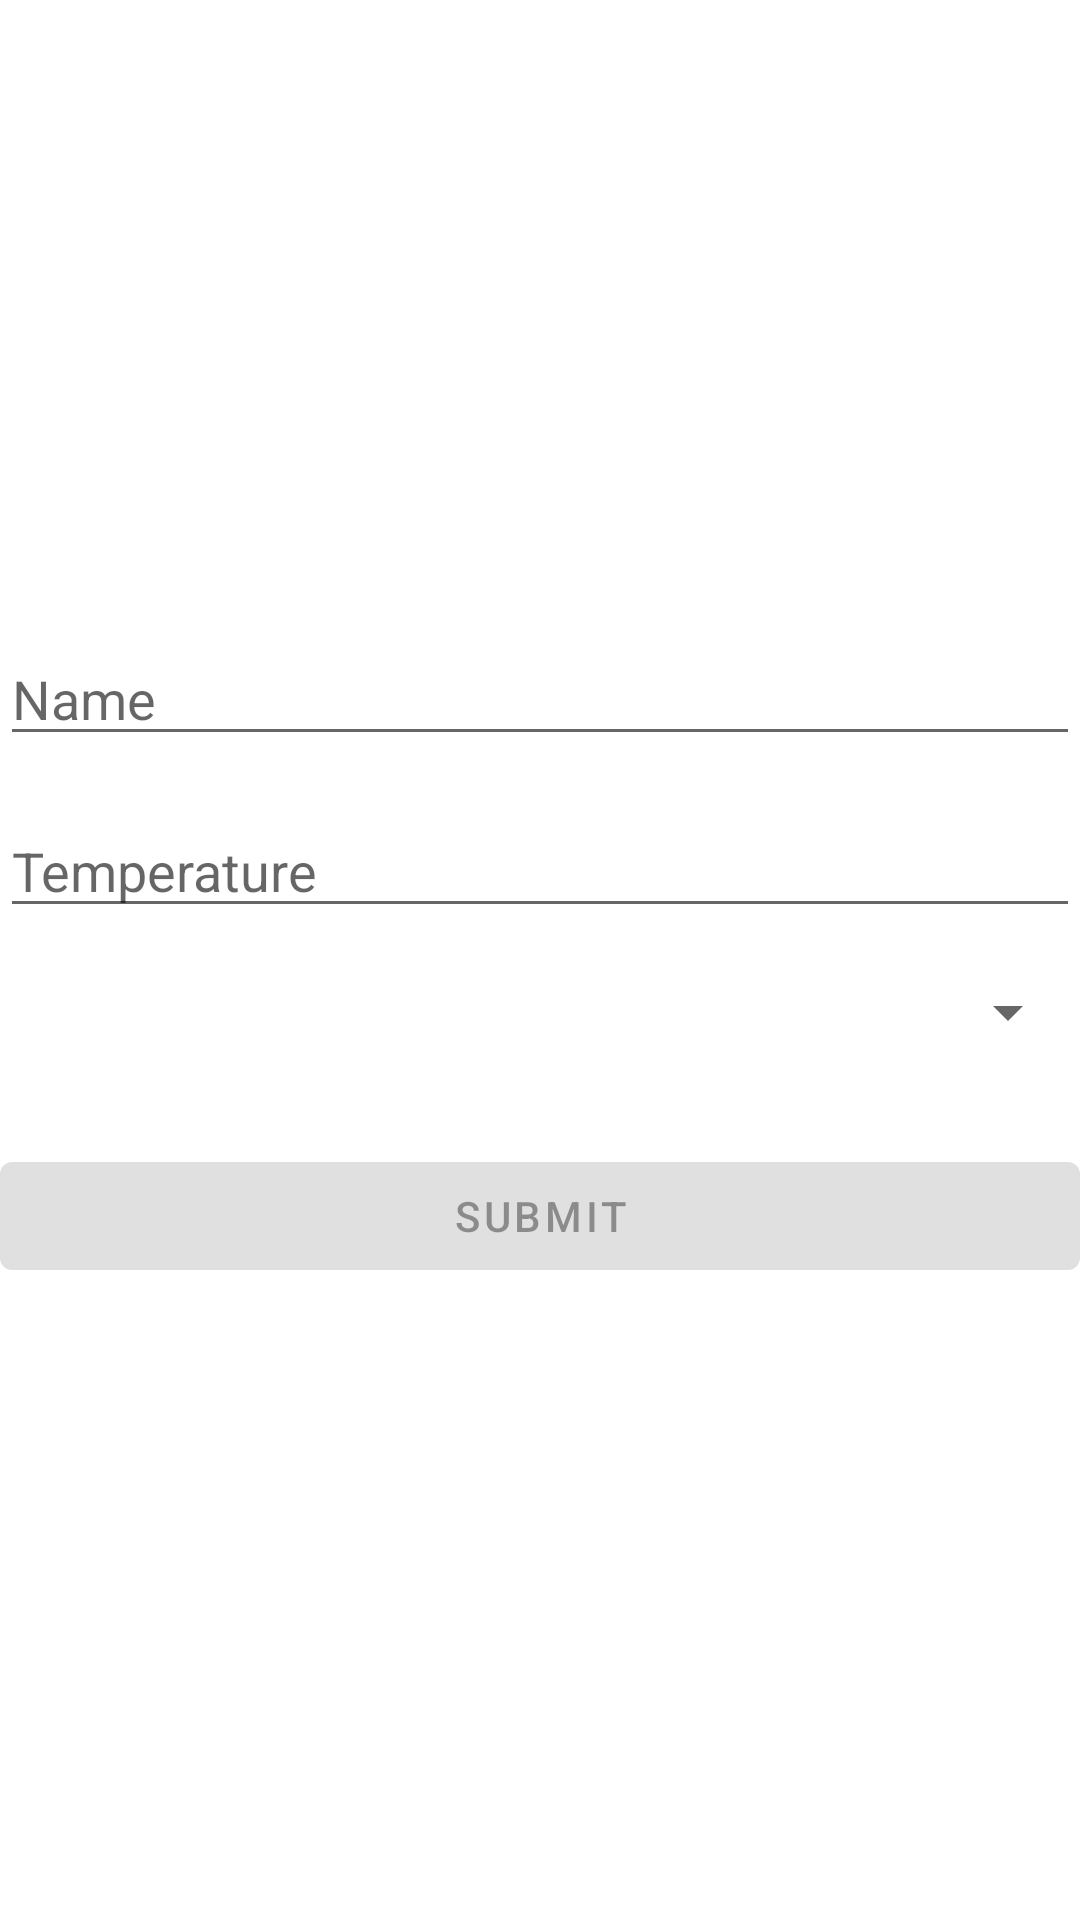

Reconstruct the res/layout file that produces this screen, plus the resources it refers to.
<!-- AndroidManifest.xml: application theme AppTheme -->
<!-- res/layout/activity_add_location.xml -->
<?xml version="1.0" encoding="utf-8"?>
<LinearLayout xmlns:android="http://schemas.android.com/apk/res/android"
    android:layout_width="match_parent"
    android:layout_height="match_parent"
    android:layout_marginHorizontal="16dp"
    android:gravity="center"
    android:orientation="vertical">

    <androidx.appcompat.widget.AppCompatEditText
        android:id="@+id/et_name"
        android:layout_width="match_parent"
        android:layout_height="wrap_content"
        android:layout_marginBottom="16dp"
        android:hint="@string/location_name"
        android:imeOptions="actionNext"
        android:inputType="text"
        android:maxLines="1" />

    <androidx.appcompat.widget.AppCompatEditText
        android:id="@+id/et_temperature"
        android:layout_width="match_parent"
        android:layout_height="wrap_content"
        android:layout_marginBottom="16dp"
        android:hint="@string/location_temperature"
        android:imeOptions="actionDone"
        android:inputType="numberSigned"
        android:maxLength="4"
        android:maxLines="1" />

    <androidx.appcompat.widget.AppCompatSpinner
        android:id="@+id/spinner_weather_status"
        android:layout_width="match_parent"
        android:layout_height="wrap_content"
        android:layout_marginBottom="32dp" />

    <com.google.android.material.button.MaterialButton
        android:id="@+id/btn_confirm_location"
        android:layout_width="match_parent"
        android:layout_height="wrap_content"
        android:enabled="false"
        android:text="@string/submit" />

</LinearLayout>
<!-- resources referenced by this layout -->
<resources>
  <string name="location_name">Name</string>
  <string name="location_temperature">Temperature</string>
  <string name="submit">Submit</string>
  <style name="AppTheme" parent="Theme.MaterialComponents.Light.NoActionBar">
          
          <item name="colorPrimary">@color/colorPrimary</item>
          <item name="colorPrimaryDark">@color/colorPrimaryDark</item>
          <item name="colorAccent">@color/colorAccent</item>
      </style>
  <!-- not gathered from this repository: default colours our renderer supplied (Android Studio template values) -->
  <color name="colorPrimary">#FF6200EE</color>
  <color name="colorPrimaryDark">#FF3700B3</color>
  <color name="colorAccent">#FF03DAC5</color>
</resources>
